Dataset: datasets (GitHub, aamnarifa/Wheat-Diseases-Detection). Classes: black point, fusarium foot rot, healthy leaf, leaf blight, wheat blast.

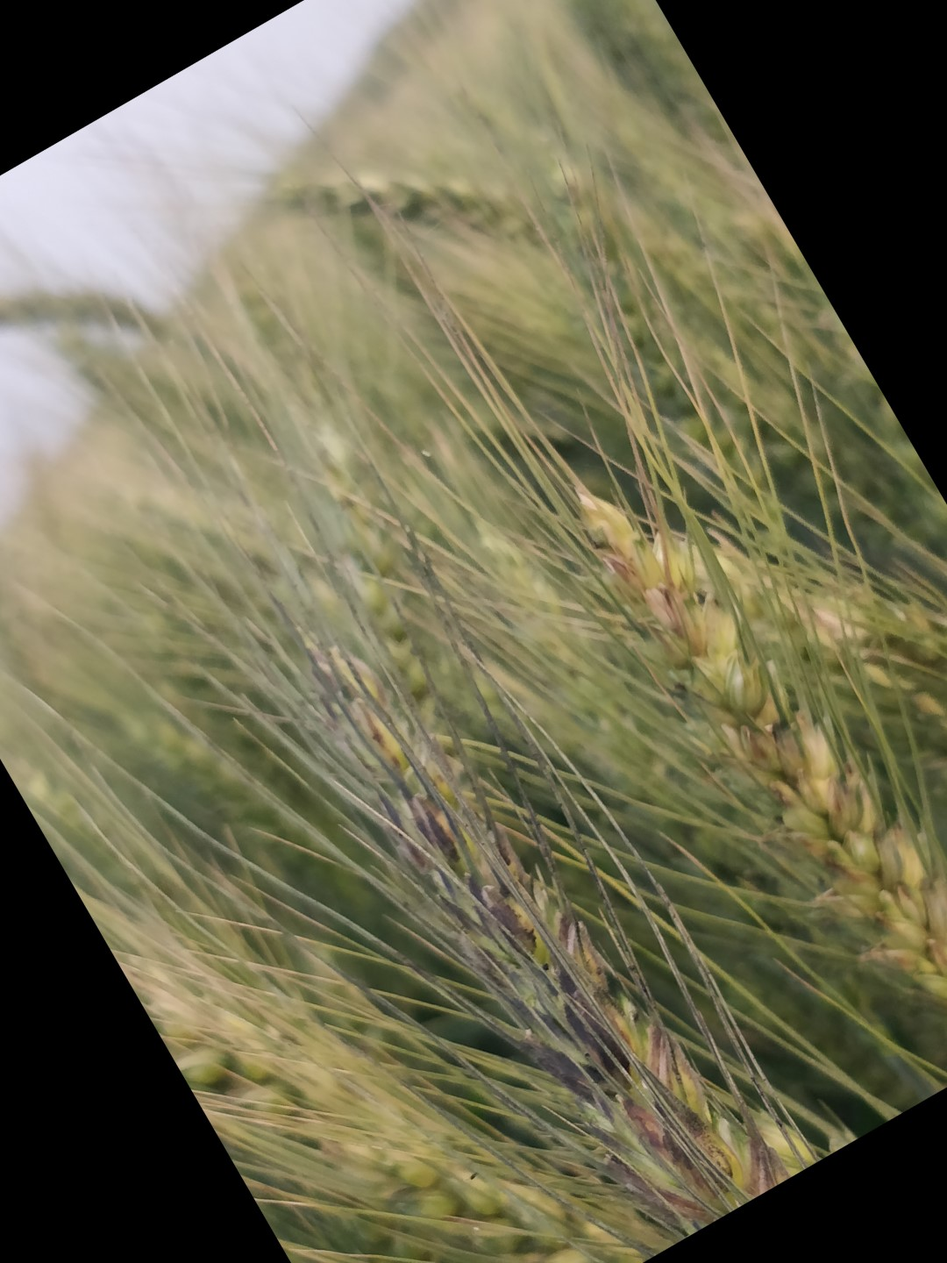
Label: black point

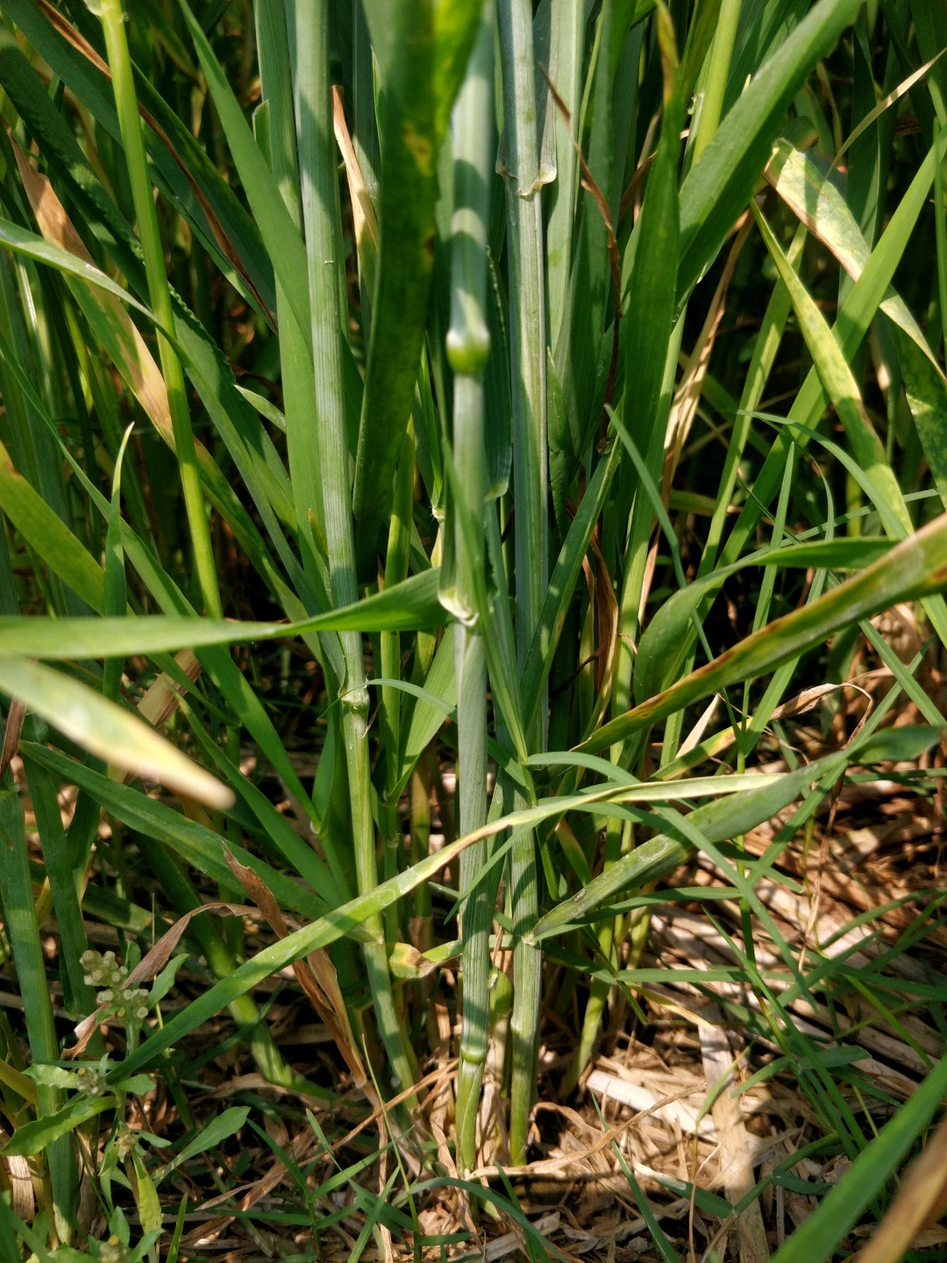
Label: healthy leaf

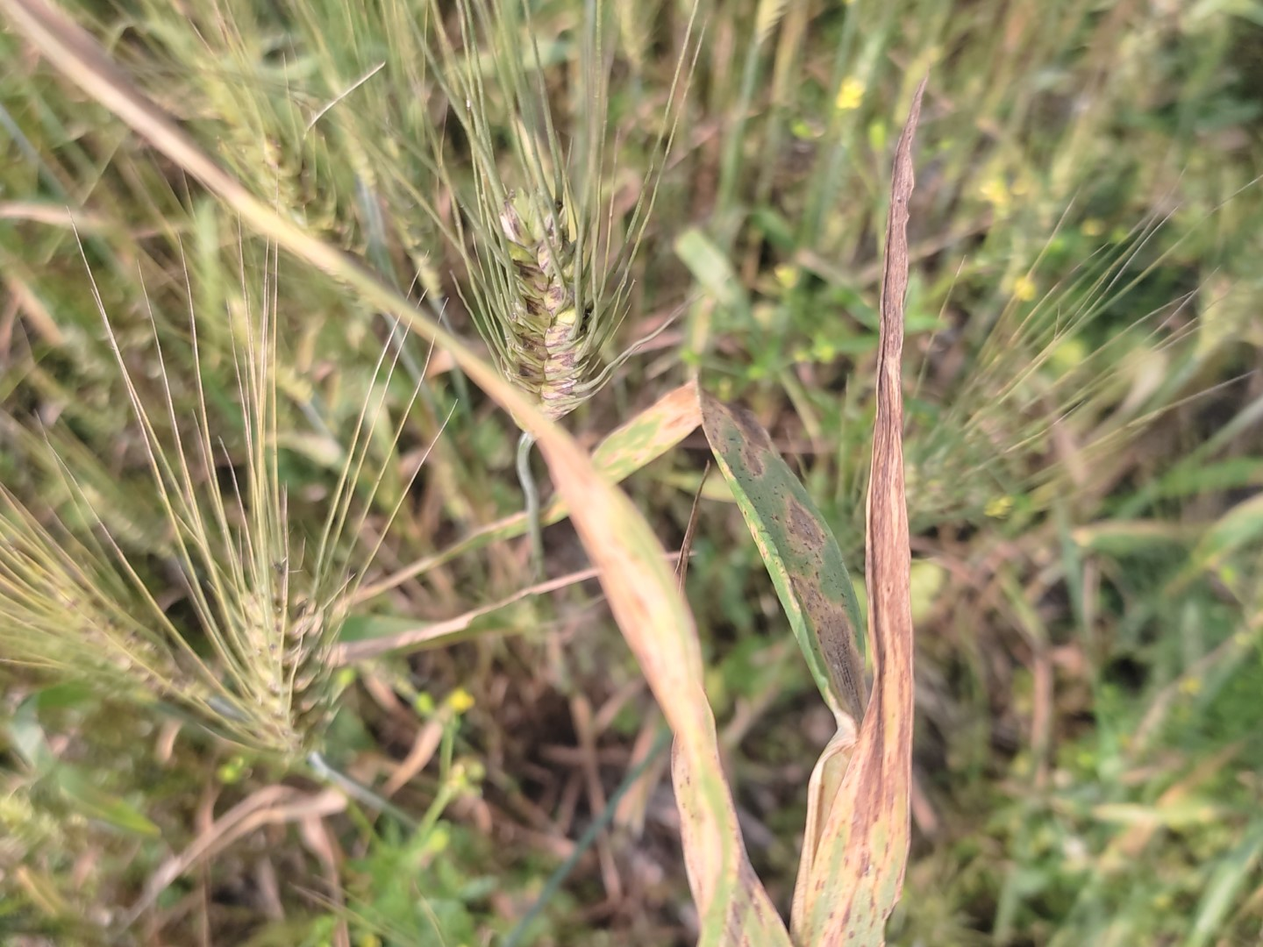
Label: leaf blight

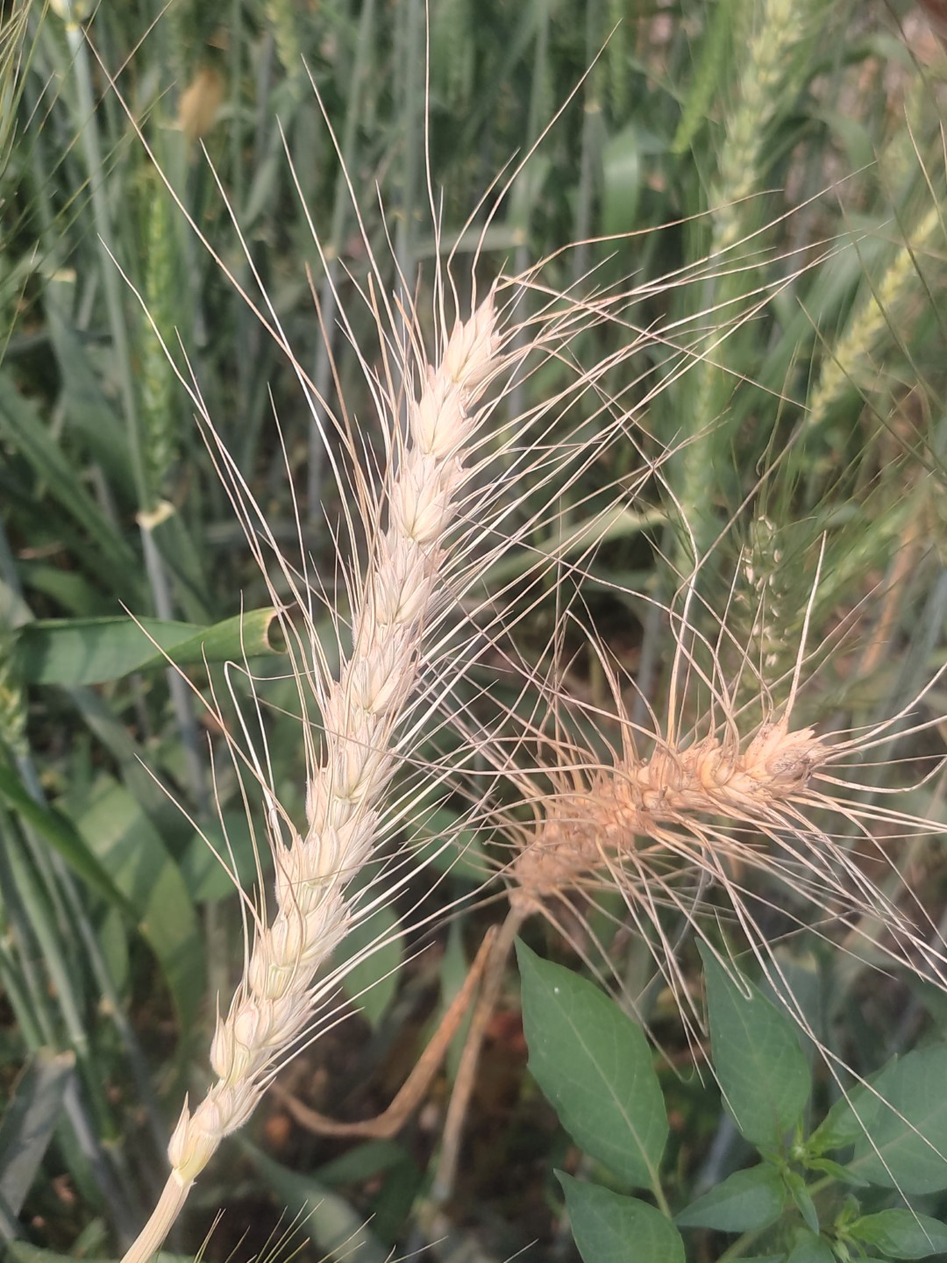
Label: wheat blast

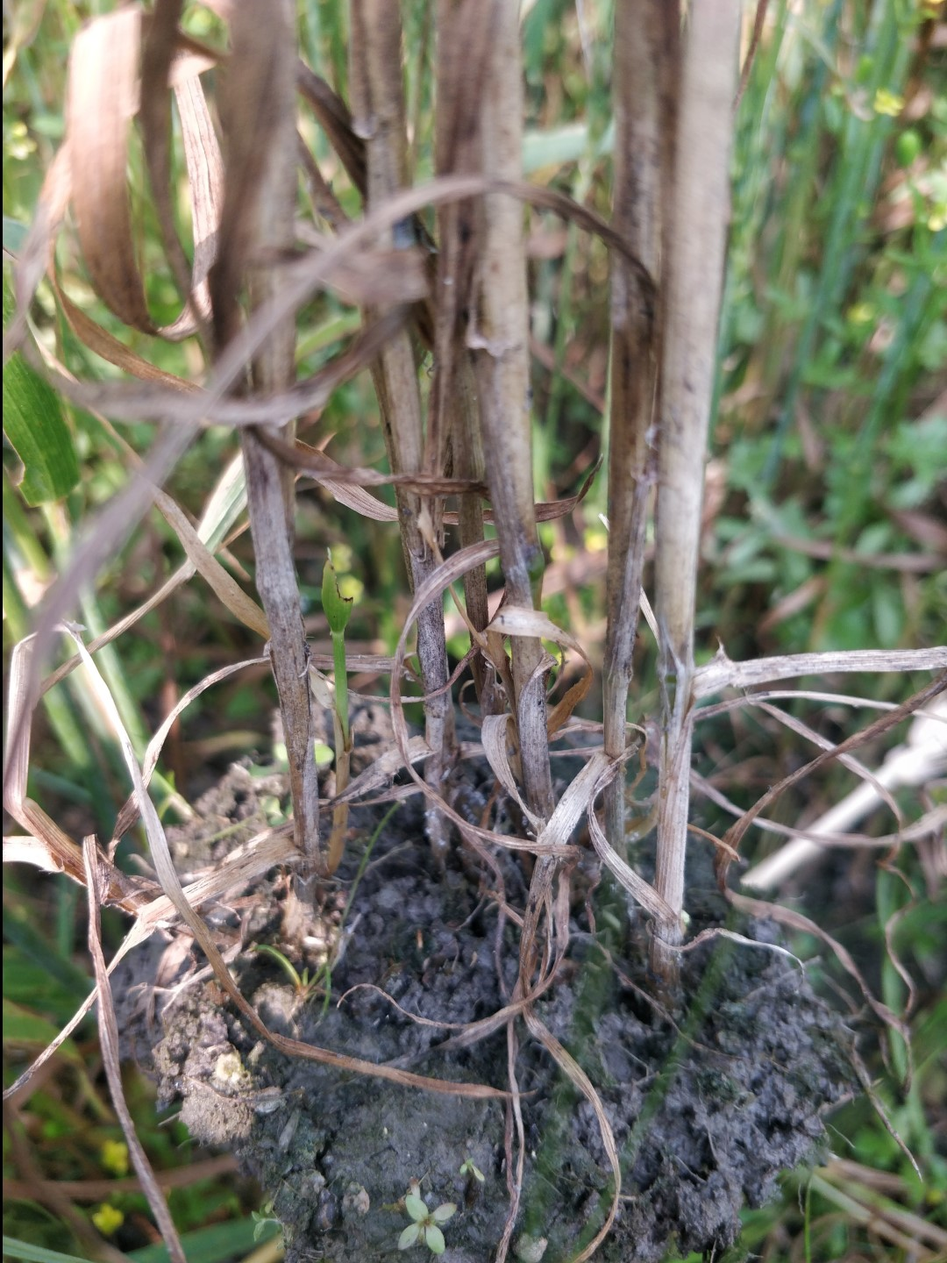
Label: fusarium foot rot

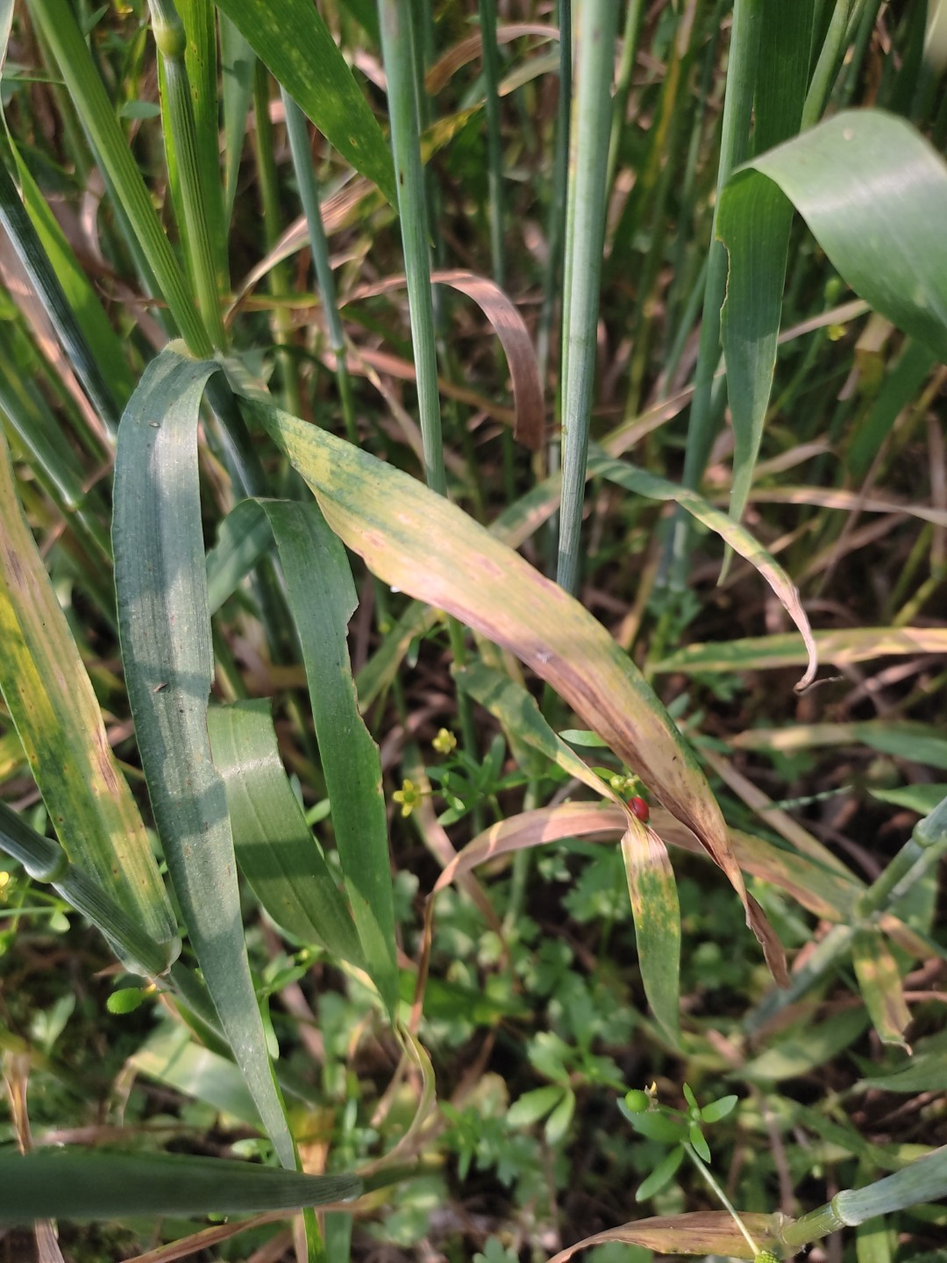
Label: leaf blight
